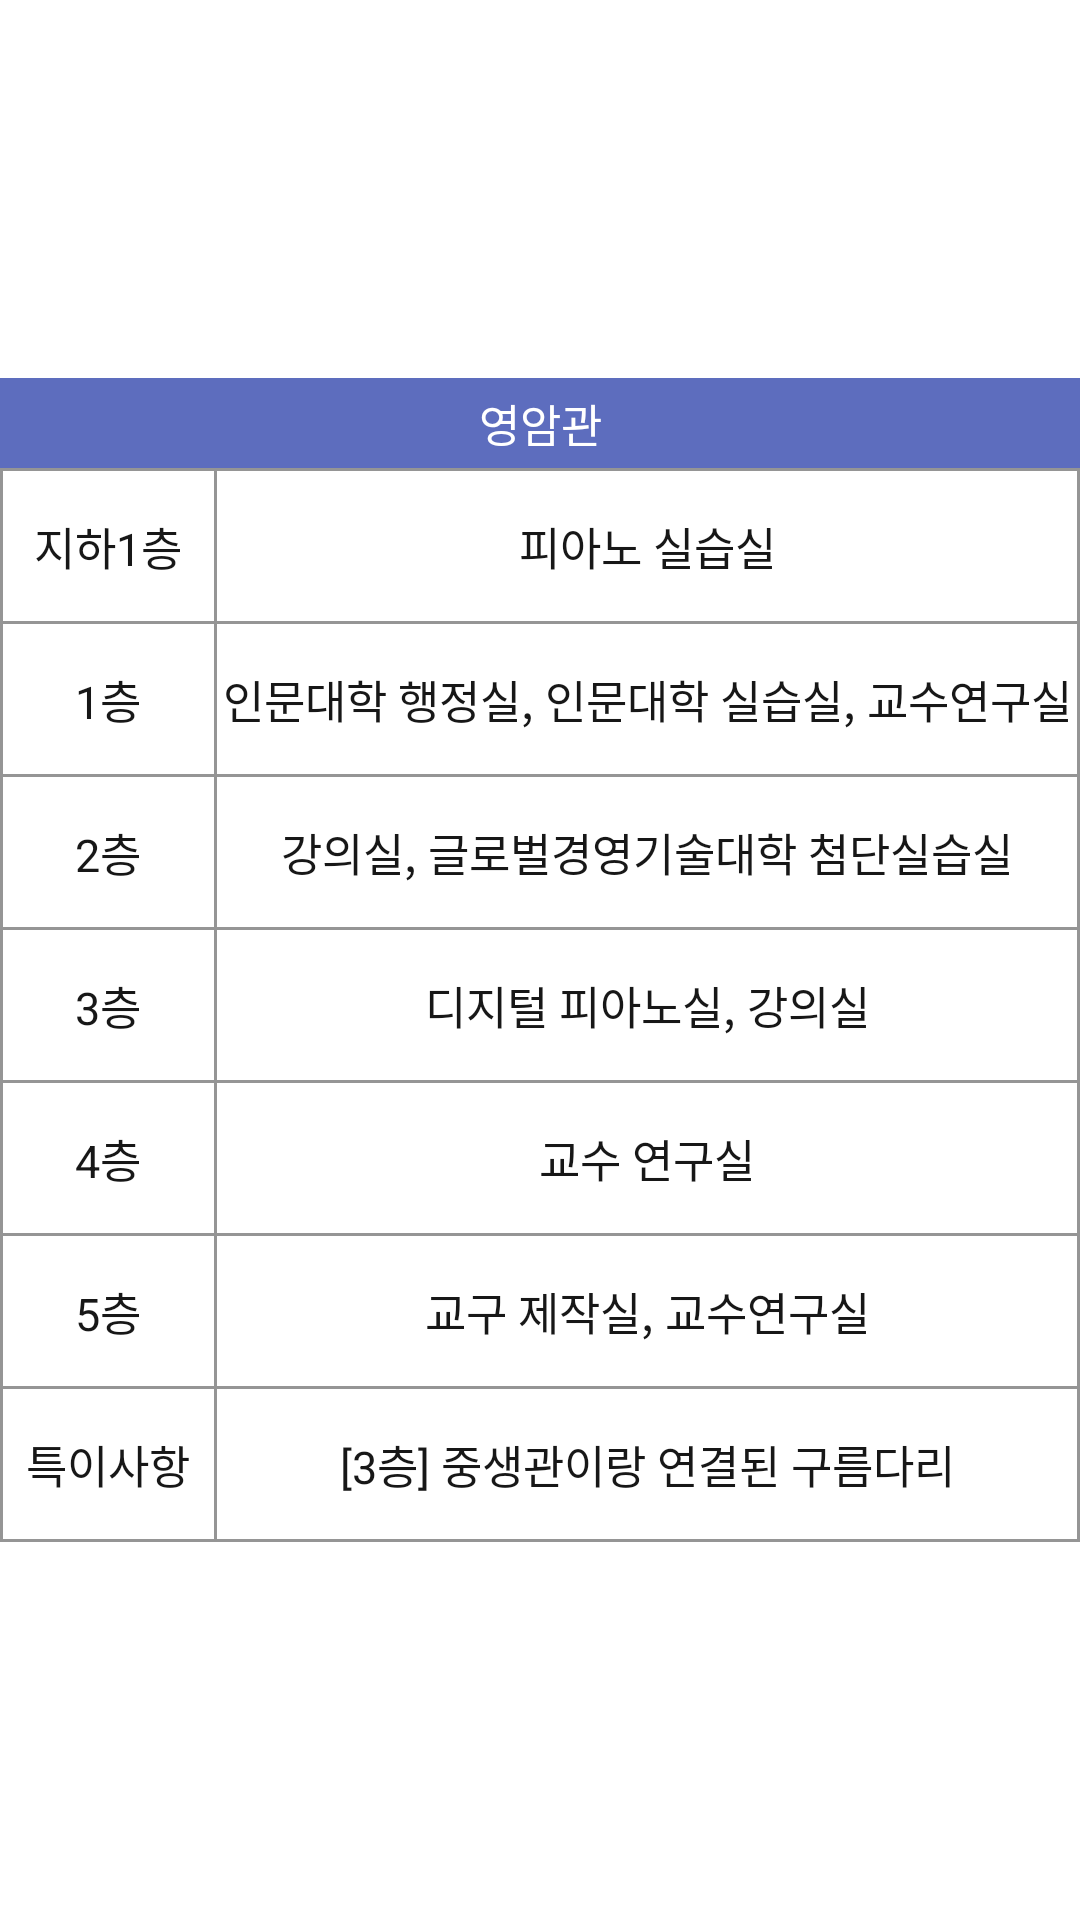

Produce the Android XML layout that renders to this screen, including the resource entries it uses.
<!-- AndroidManifest.xml: application theme Theme.Team_project -->
<!-- res/layout/activity_info_ya.xml -->
<?xml version="1.0" encoding="utf-8"?>
<LinearLayout xmlns:android="http://schemas.android.com/apk/res/android"

    android:layout_width="match_parent"
    android:layout_height="match_parent"
    android:orientation="vertical">

    <LinearLayout
        android:layout_width="match_parent"
        android:layout_height="match_parent"
        android:orientation="vertical">

        <TableLayout
            android:layout_width="match_parent"
            android:layout_height="match_parent"
            android:gravity="center"
            android:stretchColumns="*">

            <TextView
                android:layout_width="match_parent"
                android:layout_height="30dp"
                android:background="#5D6DBE"
                android:gravity="center"
                android:text="영암관"
                android:textColor="#FFFFFF"
                android:autoSizeTextType="uniform"
                android:autoSizeMaxTextSize="15dp"/>

            <TableRow
                android:layout_width="match_parent"
                android:layout_height="match_parent"
                android:background="#959595">

                <TextView
                    android:layout_width="wrap_content"
                    android:layout_height="50dp"
                    android:layout_marginLeft="1dp"
                    android:layout_marginTop="1dp"
                    android:layout_marginRight="1dp"
                    android:background="#FFFFFF"
                    android:gravity="center"
                    android:text="지하1층"
                    android:textColor="#171717"
                    android:autoSizeTextType="uniform"
                    android:autoSizeMaxTextSize="15dp"/>

                <TextView
                    android:layout_width="wrap_content"
                    android:layout_height="50dp"
                    android:layout_marginTop="1dp"
                    android:layout_marginRight="1dp"
                    android:background="#FFFFFF"
                    android:gravity="center"
                    android:text="피아노 실습실"
                    android:textColor="#171717"
                    android:autoSizeTextType="uniform"
                    android:autoSizeMaxTextSize="15dp"/>
            </TableRow>

            <TableRow
                android:layout_width="match_parent"
                android:layout_height="match_parent"
                android:background="#959595">

                <TextView
                    android:layout_width="wrap_content"
                    android:layout_height="50dp"
                    android:layout_marginLeft="1dp"
                    android:layout_marginTop="1dp"
                    android:layout_marginRight="1dp"
                    android:background="#FFFFFF"
                    android:gravity="center"
                    android:text="1층"
                    android:textColor="#171717"
                    android:autoSizeTextType="uniform"
                    android:autoSizeMaxTextSize="15dp"/>

                <TextView
                    android:layout_width="wrap_content"
                    android:layout_height="50dp"
                    android:layout_marginTop="1dp"
                    android:layout_marginRight="1dp"
                    android:background="#FFFFFF"
                    android:gravity="center"
                    android:text="인문대학 행정실, 인문대학 실습실, 교수연구실"
                    android:textColor="#171717"
                    android:autoSizeTextType="uniform"
                    android:autoSizeMaxTextSize="15dp"/>
            </TableRow>

            <TableRow
                android:layout_width="match_parent"
                android:layout_height="match_parent"
                android:background="#959595">

                <TextView
                    android:layout_width="wrap_content"
                    android:layout_height="50dp"
                    android:layout_marginLeft="1dp"
                    android:layout_marginTop="1dp"
                    android:layout_marginRight="1dp"
                    android:background="#FFFFFF"
                    android:gravity="center"
                    android:text="2층"
                    android:textColor="#171717"
                    android:autoSizeTextType="uniform"
                    android:autoSizeMaxTextSize="15dp"/>

                <TextView
                    android:layout_width="wrap_content"
                    android:layout_height="50dp"
                    android:layout_marginTop="1dp"
                    android:layout_marginRight="1dp"
                    android:background="#FFFFFF"
                    android:gravity="center"
                    android:text="강의실, 글로벌경영기술대학 첨단실습실"
                    android:textColor="#171717"
                    android:autoSizeTextType="uniform"
                    android:autoSizeMaxTextSize="15dp"/>
            </TableRow>

            <TableRow
                android:layout_width="match_parent"
                android:layout_height="match_parent"
                android:background="#959595">

                <TextView
                    android:layout_width="wrap_content"
                    android:layout_height="50dp"
                    android:layout_marginLeft="1dp"
                    android:layout_marginTop="1dp"
                    android:layout_marginRight="1dp"
                    android:background="#FFFFFF"
                    android:gravity="center"
                    android:text="3층"
                    android:textColor="#171717"
                    android:autoSizeTextType="uniform"
                    android:autoSizeMaxTextSize="15dp"/>

                <TextView
                    android:layout_width="wrap_content"
                    android:layout_height="50dp"
                    android:layout_marginTop="1dp"
                    android:layout_marginRight="1dp"
                    android:background="#FFFFFF"
                    android:gravity="center"
                    android:text="디지털 피아노실, 강의실"
                    android:textColor="#171717"
                    android:autoSizeTextType="uniform"
                    android:autoSizeMaxTextSize="15dp"/>
            </TableRow>

            <TableRow
                android:layout_width="match_parent"
                android:layout_height="match_parent"
                android:background="#959595">

                <TextView
                    android:layout_width="wrap_content"
                    android:layout_height="50dp"
                    android:layout_marginLeft="1dp"
                    android:layout_marginTop="1dp"
                    android:layout_marginRight="1dp"
                    android:background="#FFFFFF"
                    android:gravity="center"
                    android:text="4층"
                    android:textColor="#171717"
                    android:autoSizeTextType="uniform"
                    android:autoSizeMaxTextSize="15dp"/>

                <TextView
                    android:layout_width="wrap_content"
                    android:layout_height="50dp"
                    android:layout_marginTop="1dp"
                    android:layout_marginRight="1dp"
                    android:background="#FFFFFF"
                    android:gravity="center"
                    android:text="교수 연구실"
                    android:textColor="#171717"
                    android:autoSizeTextType="uniform"
                    android:autoSizeMaxTextSize="15dp"/>
            </TableRow>

            <TableRow
                android:layout_width="match_parent"
                android:layout_height="match_parent"
                android:background="#959595">

                <TextView
                    android:layout_width="wrap_content"
                    android:layout_height="50dp"
                    android:layout_marginLeft="1dp"
                    android:layout_marginTop="1dp"
                    android:layout_marginRight="1dp"
                    android:background="#FFFFFF"
                    android:gravity="center"
                    android:text="5층"
                    android:textColor="#171717"
                    android:autoSizeTextType="uniform"
                    android:autoSizeMaxTextSize="15dp"/>

                <TextView
                    android:layout_width="wrap_content"
                    android:layout_height="50dp"
                    android:layout_marginTop="1dp"
                    android:layout_marginRight="1dp"
                    android:background="#FFFFFF"
                    android:gravity="center"
                    android:text="교구 제작실, 교수연구실"
                    android:textColor="#171717"
                    android:autoSizeTextType="uniform"
                    android:autoSizeMaxTextSize="15dp"/>
            </TableRow>

            <TableRow
                android:layout_width="match_parent"
                android:layout_height="match_parent"
                android:background="#959595">

                <TextView
                    android:layout_width="wrap_content"
                    android:layout_height="50dp"
                    android:layout_marginLeft="1dp"
                    android:layout_marginTop="1dp"
                    android:layout_marginRight="1dp"
                    android:layout_marginBottom="1dp"
                    android:background="#FFFFFF"
                    android:gravity="center"
                    android:text="특이사항"
                    android:textColor="#171717"
                    android:autoSizeTextType="uniform"
                    android:autoSizeMaxTextSize="15dp"/>

                
                <TextView
                    android:layout_width="wrap_content"
                    android:layout_height="50dp"
                    android:layout_marginTop="1dp"
                    android:layout_marginRight="1dp"
                    android:layout_marginBottom="1dp"
                    android:background="#FFFFFF"
                    android:gravity="center"
                    android:text="[3층] 중생관이랑 연결된 구름다리"
                    android:textColor="#171717"
                    android:autoSizeTextType="uniform"
                    android:autoSizeMaxTextSize="15dp"/>
            </TableRow>

        </TableLayout>
    </LinearLayout>
</LinearLayout>
<!-- resources referenced by this layout -->
<resources>
  <style name="Theme.Team_project" parent="Theme.MaterialComponents.Light.DarkActionBar">
          
          <item name="colorPrimary">@color/purple_500</item>
          <item name="colorPrimaryVariant">@color/purple_700</item>
          <item name="colorOnPrimary">@color/white</item>
          
          <item name="colorSecondary">@color/teal_200</item>
          <item name="colorSecondaryVariant">@color/teal_700</item>
          <item name="colorOnSecondary">@color/black</item>
          
          <item name="android:statusBarColor" tools:targetApi="l">?attr/colorPrimaryVariant</item>
          
          <item name="actionBarStyle">@style/AppThemeActionBarLogo</item>
      </style>
  <color name="purple_500">#FF6200EE</color>
  <color name="purple_700">#FF3700B3</color>
  <color name="white">#FFFFFFFF</color>
  <color name="teal_200">#FF03DAC5</color>
  <color name="teal_700">#FF018786</color>
  <color name="black">#FF000000</color>
  <style name="AppThemeActionBarLogo" parent="@style/Widget.AppCompat.Light.ActionBar">
          <item name="background">@color/white</item>
          <item name="logo">@drawable/sk_mark</item>
          <item name="displayOptions">useLogo|showHome</item>
      </style>
  <!-- drawable sk_mark: png bitmap (drawable, 126489 bytes) -->
</resources>
